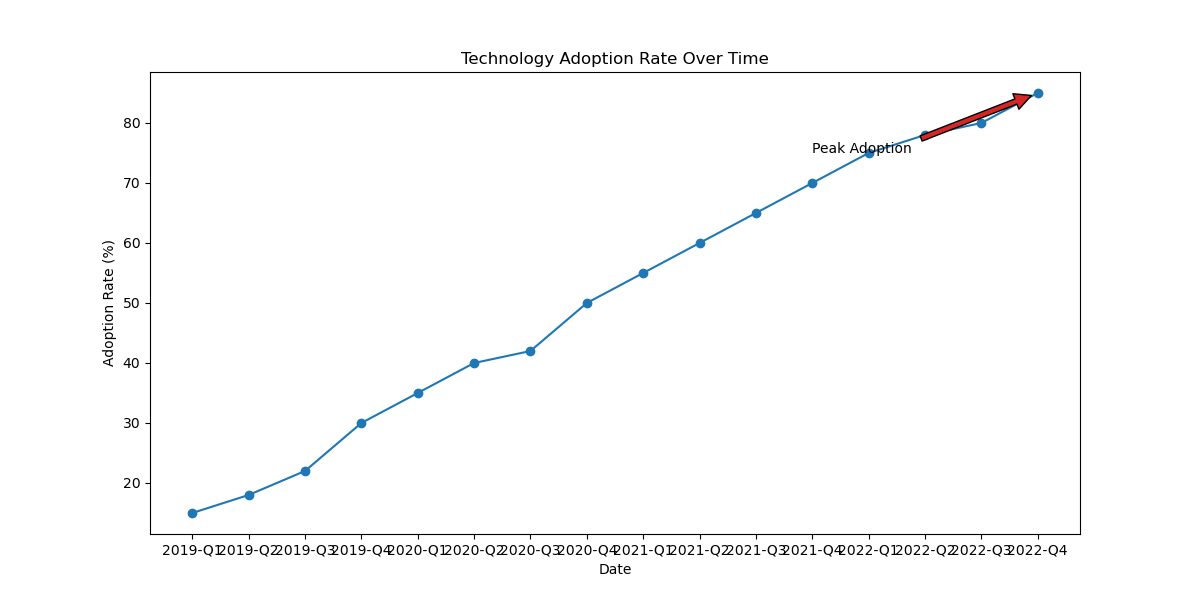

The table this chart was drawn from, first rows:
Date, Adoption Rate (%)
2019-Q1, 15
2019-Q2, 18
2019-Q3, 22
2019-Q4, 30
2020-Q1, 35
2020-Q2, 40
2020-Q3, 42
2020-Q4, 50
2021-Q1, 55
2021-Q2, 60
2021-Q3, 65
2021-Q4, 70
2022-Q1, 75
2022-Q2, 78
2022-Q3, 80
2022-Q4, 85
